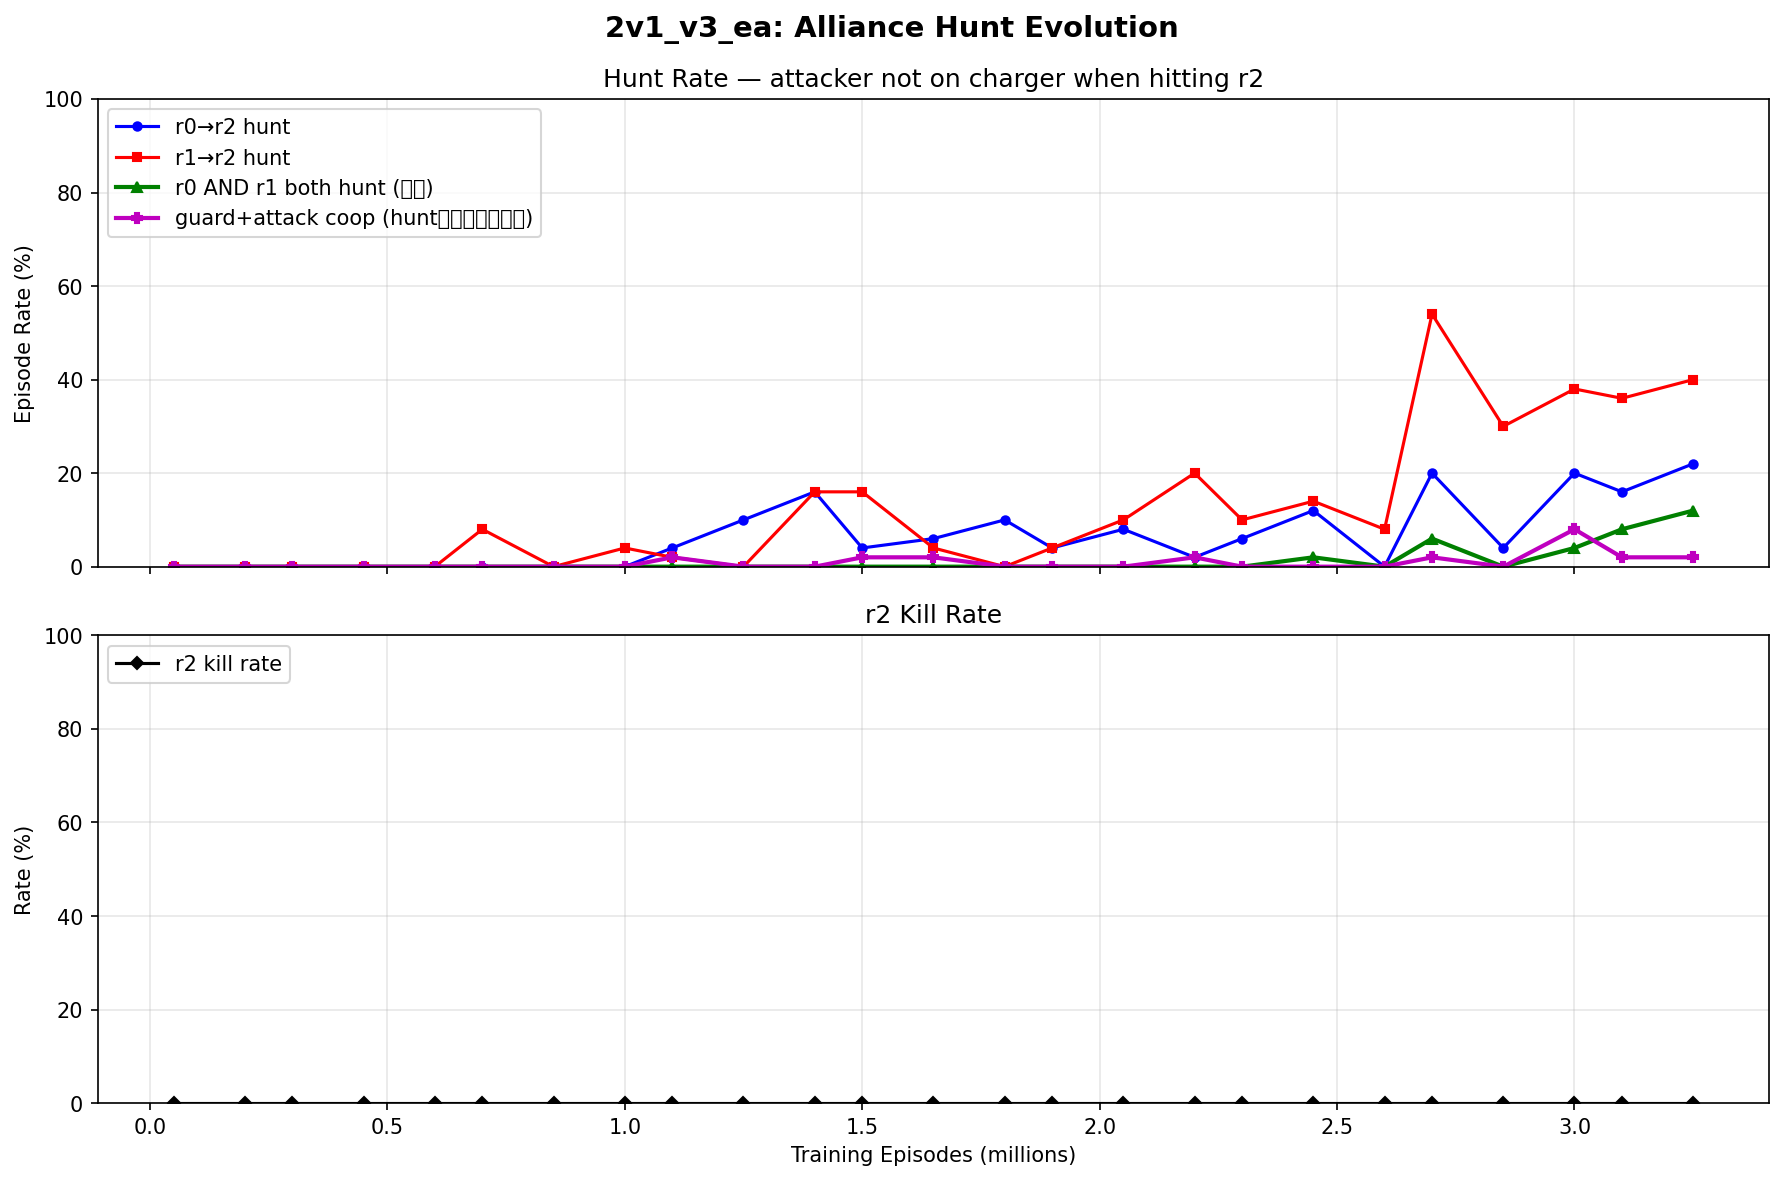

Data behind this chart, as committed beside it:
episode, r0_hit_rate, r1_hit_rate, both_hit_rate, r0_hunt_rate, r1_hunt_rate, both_hunt_rate, coop_rate, r0_offensive, r1_offensive, r2_kill_rate
50000, 0.000000, 0.000000, 0.000000, 0.000000, 0.000000, 0.000000, 0.000000, 0.000000, 0.000000, 0.000000
200000, 0.000000, 0.000000, 0.000000, 0.000000, 0.000000, 0.000000, 0.000000, 0.000000, 0.000000, 0.000000
300000, 0.000000, 0.000000, 0.000000, 0.000000, 0.000000, 0.000000, 0.000000, 0.000000, 0.000000, 0.000000
450000, 0.000000, 0.000000, 0.000000, 0.000000, 0.000000, 0.000000, 0.000000, 0.000000, 0.000000, 0.000000
600000, 0.000000, 0.000000, 0.000000, 0.000000, 0.000000, 0.000000, 0.000000, 0.000000, 0.000000, 0.000000
700000, 0.000000, 0.08, 0.000000, 0.000000, 0.08, 0.000000, 0.000000, 0.000000, 1, 0.000000
850000, 0.000000, 0.000000, 0.000000, 0.000000, 0.000000, 0.000000, 0.000000, 0.000000, 0.000000, 0.000000
1000000, 0.000000, 0.04, 0.000000, 0.000000, 0.04, 0.000000, 0.000000, 0.000000, 1, 0.000000
1100000, 0.04, 0.02, 0.000000, 0.04, 0.02, 0.000000, 0.02, 1, 1, 0.000000
1250000, 0.1, 0.000000, 0.000000, 0.1, 0.000000, 0.000000, 0.000000, 1, 0.000000, 0.000000
1400000, 0.16, 0.16, 0.000000, 0.16, 0.16, 0.000000, 0.000000, 1, 1, 0.000000
1500000, 0.04, 0.16, 0.000000, 0.04, 0.16, 0.000000, 0.02, 1, 1, 0.000000
1650000, 0.06, 0.04, 0.000000, 0.06, 0.04, 0.000000, 0.02, 0.875, 1, 0.000000
1800000, 0.1, 0.000000, 0.000000, 0.1, 0.000000, 0.000000, 0.000000, 1, 0.000000, 0.000000
1900000, 0.04, 0.04, 0.000000, 0.04, 0.04, 0.000000, 0.000000, 1, 1, 0.000000
2050000, 0.08, 0.1, 0.000000, 0.08, 0.1, 0.000000, 0.000000, 1, 1, 0.000000
2200000, 0.02, 0.22, 0.02, 0.02, 0.2, 0.000000, 0.02, 1, 0.8571, 0.000000
2300000, 0.06, 0.1, 0.000000, 0.06, 0.1, 0.000000, 0.000000, 1, 1, 0.000000
2450000, 0.12, 0.14, 0.02, 0.12, 0.14, 0.02, 0.000000, 1, 1, 0.000000
2600000, 0.000000, 0.08, 0.000000, 0.000000, 0.08, 0.000000, 0.000000, 0.000000, 1, 0.000000
2700000, 0.2, 0.58, 0.06, 0.2, 0.54, 0.06, 0.02, 1, 0.8854, 0.000000
2850000, 0.04, 0.34, 0.000000, 0.04, 0.3, 0.000000, 0.000000, 1, 0.7727, 0.000000
3000000, 0.2, 0.38, 0.04, 0.2, 0.38, 0.04, 0.08, 0.9615, 1, 0.000000
3100000, 0.16, 0.38, 0.08, 0.16, 0.36, 0.08, 0.02, 1, 0.9565, 0.000000
3250000, 0.22, 0.4, 0.12, 0.22, 0.4, 0.12, 0.02, 1, 1, 0.000000
